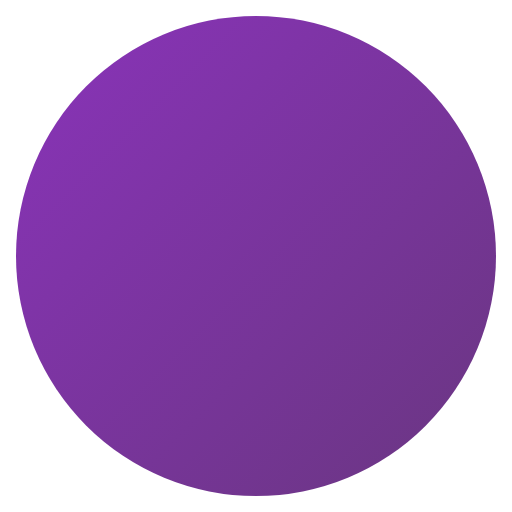
t = 0.00 s
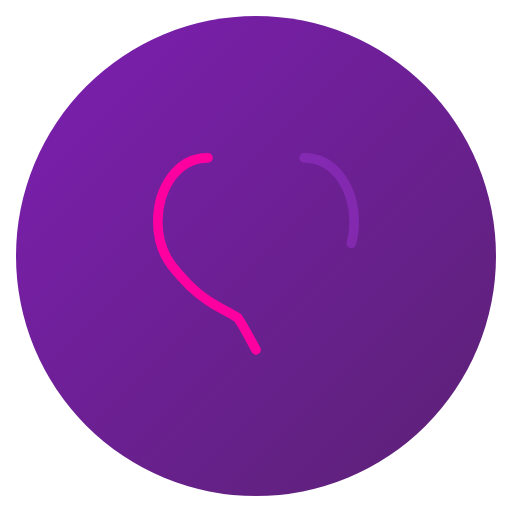
t = 2.03 s
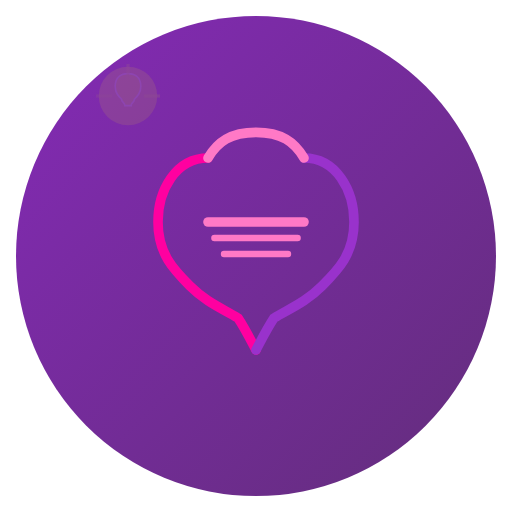
t = 4.13 s
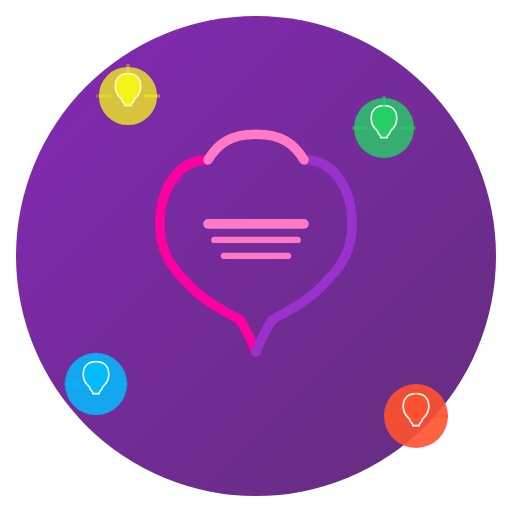
t = 5.90 s
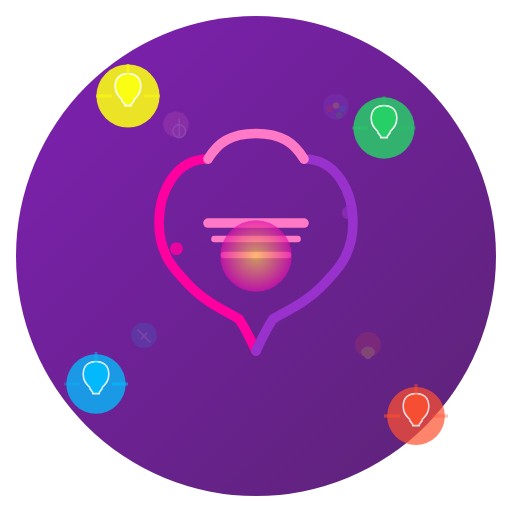
t = 6.88 s
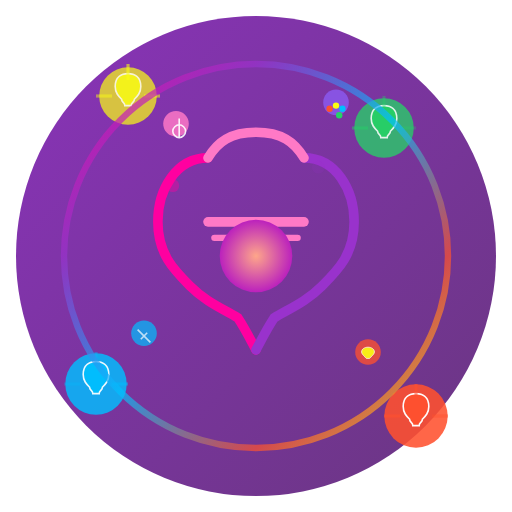
t = 10.00 s

The animated SVG that drew these frames (rendered in a browser with its animation timeline set to each time). Animation: 71 SMIL elements (animate=71); frames cover the first 10.00 s, repeats indefinitely.

<?xml version="1.0" encoding="UTF-8"?>
<svg width="160" height="160" viewBox="0 0 160 160" fill="none" xmlns="http://www.w3.org/2000/svg">
  <!-- Background with gradient -->
  <circle cx="80" cy="80" r="75" fill="url(#creativeBrainBg)" opacity="0.8">
    <animate attributeName="opacity" values="0.8;0.9;0.8" dur="5s" repeatCount="indefinite"/>
  </circle>
  
  <!-- Brain left hemisphere -->
  <path d="M65 50C55 50 50 60 50 70C50 80 55 85 60 90C65 95 70 97 75 100C77 103 78 105 80 110" 
        stroke="#FF00A0" stroke-width="3" stroke-linecap="round" fill="none" opacity="0">
    <animate attributeName="opacity" values="0;1" dur="1s" begin="0.5s" fill="freeze"/>
    <animate attributeName="stroke-dasharray" values="0 200;200 0" dur="3s" begin="0.5s" fill="freeze"/>
    <animate attributeName="d" 
             values="M65 50C55 50 50 60 50 70C50 80 55 85 60 90C65 95 70 97 75 100C77 103 78 105 80 110;
                     M65 49C55 49 49 59 49 69C49 79 54 84 59 89C64 94 69 96 74 99C76 102 77 104 80 109;
                     M65 50C55 50 50 60 50 70C50 80 55 85 60 90C65 95 70 97 75 100C77 103 78 105 80 110" 
             dur="6s" repeatCount="indefinite"/>
  </path>
  
  <!-- Brain right hemisphere -->
  <path d="M95 50C105 50 110 60 110 70C110 80 105 85 100 90C95 95 90 97 85 100C83 103 82 105 80 110" 
        stroke="#9932CC" stroke-width="3" stroke-linecap="round" fill="none" opacity="0">
    <animate attributeName="opacity" values="0;1" dur="1s" begin="1.5s" fill="freeze"/>
    <animate attributeName="stroke-dasharray" values="0 200;200 0" dur="3s" begin="1.5s" fill="freeze"/>
    <animate attributeName="d" 
             values="M95 50C105 50 110 60 110 70C110 80 105 85 100 90C95 95 90 97 85 100C83 103 82 105 80 110;
                     M95 49C105 49 111 59 111 69C111 79 106 84 101 89C96 94 91 96 86 99C84 102 83 104 80 109;
                     M95 50C105 50 110 60 110 70C110 80 105 85 100 90C95 95 90 97 85 100C83 103 82 105 80 110" 
             dur="6s" repeatCount="indefinite"/>
  </path>
  
  <!-- Brain connectors -->
  <g opacity="0">
    <animate attributeName="opacity" values="0;1" dur="1s" begin="3s" fill="freeze"/>
    
    <!-- Top connector -->
    <path d="M65 50C68 45 72 42 80 42C88 42 92 45 95 50" 
          stroke="#FF79C6" stroke-width="3" stroke-linecap="round" fill="none">
      <animate attributeName="d" 
               values="M65 50C68 45 72 42 80 42C88 42 92 45 95 50;
                       M65 49C68 44 72 41 80 41C88 41 92 44 95 49;
                       M65 50C68 45 72 42 80 42C88 42 92 45 95 50" 
               dur="6s" repeatCount="indefinite"/>
    </path>
    
    <!-- Corpus callosum -->
    <path d="M65 70H95" stroke="#FF79C6" stroke-width="3" stroke-linecap="round">
      <animate attributeName="d" 
               values="M65 70H95;
                       M65 69H95;
                       M65 70H95" 
               dur="6s" repeatCount="indefinite"/>
    </path>
    
    <path d="M67 75H93" stroke="#FF79C6" stroke-width="2" stroke-linecap="round">
      <animate attributeName="d" 
               values="M67 75H93;
                       M67 74H93;
                       M67 75H93" 
               dur="6s" repeatCount="indefinite"/>
    </path>
    
    <path d="M70 80H90" stroke="#FF79C6" stroke-width="2" stroke-linecap="round">
      <animate attributeName="d" 
               values="M70 80H90;
                       M70 79H90;
                       M70 80H90" 
               dur="6s" repeatCount="indefinite"/>
    </path>
  </g>
  
  <!-- Idea light bulbs -->
  <g>
    <!-- Light bulb 1 -->
    <g opacity="0">
      <animate attributeName="opacity" values="0;1" dur="1s" begin="4s" fill="freeze"/>
      <animate attributeName="transform" type="translate" 
               values="0,0; -5,-5; 0,0; 5,5; 0,0" 
               dur="10s" repeatCount="indefinite"/>
      
      <circle cx="40" cy="30" r="10" fill="#FBFF12" opacity="0.8">
        <animate attributeName="r" values="9;10;9" dur="2s" repeatCount="indefinite"/>
        <animate attributeName="opacity" values="0.7;0.9;0.7" dur="2s" repeatCount="indefinite"/>
      </circle>
      
      <path d="M40 23C38 23 36 24 36 27C36 29 37 30 38 31C38 32 39 32 39 33H41C41 32 42 32 42 31C43 30 44 29 44 27C44 24 42 23 40 23Z" 
            fill="#FBFF12" stroke="#FFF" stroke-width="0.5">
        <animate attributeName="opacity" values="0.8;1;0.8" dur="2s" repeatCount="indefinite"/>
      </path>
      
      <!-- Light rays -->
      <line x1="30" y1="30" x2="35" y2="30" stroke="#FBFF12" stroke-width="1" opacity="0.6">
        <animate attributeName="opacity" values="0.2;0.6;0.2" dur="1.5s" repeatCount="indefinite"/>
      </line>
      
      <line x1="40" y1="20" x2="40" y2="25" stroke="#FBFF12" stroke-width="1" opacity="0.6">
        <animate attributeName="opacity" values="0.2;0.6;0.2" dur="1.5s" begin="0.2s" repeatCount="indefinite"/>
      </line>
      
      <line x1="50" y1="30" x2="45" y2="30" stroke="#FBFF12" stroke-width="1" opacity="0.6">
        <animate attributeName="opacity" values="0.2;0.6;0.2" dur="1.5s" begin="0.4s" repeatCount="indefinite"/>
      </line>
    </g>
    
    <!-- Light bulb 2 -->
    <g opacity="0">
      <animate attributeName="opacity" values="0;1" dur="1s" begin="4.3s" fill="freeze"/>
      <animate attributeName="transform" type="translate" 
               values="0,0; 5,5; 0,0; -5,-5; 0,0" 
               dur="9s" repeatCount="indefinite"/>
      
      <circle cx="120" cy="40" r="10" fill="#25D366" opacity="0.8">
        <animate attributeName="r" values="9;10;9" dur="2s" begin="0.3s" repeatCount="indefinite"/>
        <animate attributeName="opacity" values="0.7;0.9;0.7" dur="2s" begin="0.3s" repeatCount="indefinite"/>
      </circle>
      
      <path d="M120 33C118 33 116 34 116 37C116 39 117 40 118 41C118 42 119 42 119 43H121C121 42 122 42 122 41C123 40 124 39 124 37C124 34 122 33 120 33Z" 
            fill="#25D366" stroke="#FFF" stroke-width="0.5">
        <animate attributeName="opacity" values="0.8;1;0.8" dur="2s" begin="0.3s" repeatCount="indefinite"/>
      </path>
      
      <!-- Light rays -->
      <line x1="110" y1="40" x2="115" y2="40" stroke="#25D366" stroke-width="1" opacity="0.6">
        <animate attributeName="opacity" values="0.2;0.6;0.2" dur="1.5s" begin="0.5s" repeatCount="indefinite"/>
      </line>
      
      <line x1="120" y1="30" x2="120" y2="35" stroke="#25D366" stroke-width="1" opacity="0.6">
        <animate attributeName="opacity" values="0.2;0.6;0.2" dur="1.5s" begin="0.7s" repeatCount="indefinite"/>
      </line>
      
      <line x1="130" y1="40" x2="125" y2="40" stroke="#25D366" stroke-width="1" opacity="0.6">
        <animate attributeName="opacity" values="0.2;0.6;0.2" dur="1.5s" begin="0.9s" repeatCount="indefinite"/>
      </line>
    </g>
    
    <!-- Light bulb 3 -->
    <g opacity="0">
      <animate attributeName="opacity" values="0;1" dur="1s" begin="4.6s" fill="freeze"/>
      <animate attributeName="transform" type="translate" 
               values="0,0; -5,5; 0,0; 5,-5; 0,0" 
               dur="11s" repeatCount="indefinite"/>
      
      <circle cx="30" cy="120" r="10" fill="#00BFFF" opacity="0.8">
        <animate attributeName="r" values="9;10;9" dur="2s" begin="0.6s" repeatCount="indefinite"/>
        <animate attributeName="opacity" values="0.7;0.9;0.7" dur="2s" begin="0.6s" repeatCount="indefinite"/>
      </circle>
      
      <path d="M30 113C28 113 26 114 26 117C26 119 27 120 28 121C28 122 29 122 29 123H31C31 122 32 122 32 121C33 120 34 119 34 117C34 114 32 113 30 113Z" 
            fill="#00BFFF" stroke="#FFF" stroke-width="0.5">
        <animate attributeName="opacity" values="0.8;1;0.8" dur="2s" begin="0.6s" repeatCount="indefinite"/>
      </path>
      
      <!-- Light rays -->
      <line x1="20" y1="120" x2="25" y2="120" stroke="#00BFFF" stroke-width="1" opacity="0.6">
        <animate attributeName="opacity" values="0.2;0.6;0.2" dur="1.5s" begin="1.1s" repeatCount="indefinite"/>
      </line>
      
      <line x1="30" y1="110" x2="30" y2="115" stroke="#00BFFF" stroke-width="1" opacity="0.6">
        <animate attributeName="opacity" values="0.2;0.6;0.2" dur="1.5s" begin="1.3s" repeatCount="indefinite"/>
      </line>
      
      <line x1="40" y1="120" x2="35" y2="120" stroke="#00BFFF" stroke-width="1" opacity="0.6">
        <animate attributeName="opacity" values="0.2;0.6;0.2" dur="1.5s" begin="1.5s" repeatCount="indefinite"/>
      </line>
    </g>
    
    <!-- Light bulb 4 -->
    <g opacity="0">
      <animate attributeName="opacity" values="0;1" dur="1s" begin="4.9s" fill="freeze"/>
      <animate attributeName="transform" type="translate" 
               values="0,0; 5,-5; 0,0; -5,5; 0,0" 
               dur="12s" repeatCount="indefinite"/>
      
      <circle cx="130" cy="130" r="10" fill="#FF512F" opacity="0.8">
        <animate attributeName="r" values="9;10;9" dur="2s" begin="0.9s" repeatCount="indefinite"/>
        <animate attributeName="opacity" values="0.7;0.9;0.7" dur="2s" begin="0.9s" repeatCount="indefinite"/>
      </circle>
      
      <path d="M130 123C128 123 126 124 126 127C126 129 127 130 128 131C128 132 129 132 129 133H131C131 132 132 132 132 131C133 130 134 129 134 127C134 124 132 123 130 123Z" 
            fill="#FF512F" stroke="#FFF" stroke-width="0.5">
        <animate attributeName="opacity" values="0.8;1;0.8" dur="2s" begin="0.9s" repeatCount="indefinite"/>
      </path>
      
      <!-- Light rays -->
      <line x1="120" y1="130" x2="125" y2="130" stroke="#FF512F" stroke-width="1" opacity="0.6">
        <animate attributeName="opacity" values="0.2;0.6;0.2" dur="1.5s" begin="1.7s" repeatCount="indefinite"/>
      </line>
      
      <line x1="130" y1="120" x2="130" y2="125" stroke="#FF512F" stroke-width="1" opacity="0.6">
        <animate attributeName="opacity" values="0.2;0.6;0.2" dur="1.5s" begin="1.9s" repeatCount="indefinite"/>
      </line>
      
      <line x1="140" y1="130" x2="135" y2="130" stroke="#FF512F" stroke-width="1" opacity="0.6">
        <animate attributeName="opacity" values="0.2;0.6;0.2" dur="1.5s" begin="2.1s" repeatCount="indefinite"/>
      </line>
    </g>
  </g>
  
  <!-- Creative energy flowing through the brain -->
  <g>
    <!-- Energy pulses along left hemisphere -->
    <circle cx="65" cy="50" r="2" fill="#FF00A0" opacity="0">
      <animate attributeName="opacity" values="0;1;0" dur="4s" begin="5.2s" repeatCount="indefinite"/>
      <animate attributeName="cx" values="65;55;50;60;70;75;80" dur="4s" begin="5.2s" repeatCount="indefinite"/>
      <animate attributeName="cy" values="50;55;70;85;95;100;110" dur="4s" begin="5.2s" repeatCount="indefinite"/>
    </circle>
    
    <!-- Energy pulses along right hemisphere -->
    <circle cx="95" cy="50" r="2" fill="#9932CC" opacity="0">
      <animate attributeName="opacity" values="0;1;0" dur="4s" begin="5.7s" repeatCount="indefinite"/>
      <animate attributeName="cx" values="95;105;110;100;90;85;80" dur="4s" begin="5.7s" repeatCount="indefinite"/>
      <animate attributeName="cy" values="50;55;70;85;95;100;110" dur="4s" begin="5.7s" repeatCount="indefinite"/>
    </circle>
  </g>
  
  <!-- Spark of creativity at brain center -->
  <g opacity="0">
    <animate attributeName="opacity" values="0;1" dur="1s" begin="6.2s" fill="freeze"/>
    
    <circle cx="80" cy="80" r="12" fill="url(#creativeSpark)">
      <animate attributeName="r" values="10;12;10" dur="3s" repeatCount="indefinite"/>
    </circle>
  </g>
  
  <!-- Creative thought bubbles -->
  <g opacity="0">
    <animate attributeName="opacity" values="0;1" dur="1s" begin="6.7s" fill="freeze"/>
    
    <!-- Music note -->
    <g>
      <circle cx="55" cy="40" r="4" fill="#FF79C6" opacity="0.9">
        <animate attributeName="cy" values="40;38;40" dur="3s" repeatCount="indefinite"/>
        <animate attributeName="opacity" values="0.7;0.9;0.7" dur="3s" repeatCount="indefinite"/>
      </circle>
      
      <path d="M56 37L56 43M56 43C57 43 58 42 58 41C58 40 57 39 56 39C55 39 54 40 54 41C54 42 55 43 56 43Z" 
            stroke="#FFF" stroke-width="0.5" fill="none">
        <animate attributeName="opacity" values="0.7;1;0.7" dur="3s" repeatCount="indefinite"/>
      </path>
    </g>
    
    <!-- Art palette -->
    <g>
      <circle cx="105" cy="35" r="4" fill="#8B5CF6" opacity="0.9">
        <animate attributeName="cy" values="35;32;35" dur="4s" repeatCount="indefinite"/>
        <animate attributeName="opacity" values="0.7;0.9;0.7" dur="3s" begin="0.5s" repeatCount="indefinite"/>
      </circle>
      
      <circle cx="103" cy="34" r="1" fill="#FF512F"/>
      <circle cx="105" cy="33" r="1" fill="#FBFF12"/>
      <circle cx="107" cy="34" r="1" fill="#00BFFF"/>
      <circle cx="106" cy="36" r="1" fill="#25D366"/>
    </g>
    
    <!-- Writing pen -->
    <g>
      <circle cx="45" cy="105" r="4" fill="#00BFFF" opacity="0.9">
        <animate attributeName="cy" values="105;102;105" dur="3.5s" repeatCount="indefinite"/>
        <animate attributeName="opacity" values="0.7;0.9;0.7" dur="3s" begin="1s" repeatCount="indefinite"/>
      </circle>
      
      <path d="M43 103L47 107M46 104L44 106" stroke="#FFF" stroke-width="0.5">
        <animate attributeName="opacity" values="0.7;1;0.7" dur="3s" begin="1s" repeatCount="indefinite"/>
      </path>
    </g>
    
    <!-- Innovation lightbulb -->
    <g>
      <circle cx="115" cy="110" r="4" fill="#FF512F" opacity="0.9">
        <animate attributeName="cy" values="110;107;110" dur="5s" repeatCount="indefinite"/>
        <animate attributeName="opacity" values="0.7;0.9;0.7" dur="3s" begin="1.5s" repeatCount="indefinite"/>
      </circle>
      
      <path d="M115 108.5C114 108.5 113 109 113 110C113 110.5 113.5 111 114 111.5C114 111.75 114.5 111.75 114.5 112H115.5C115.5 111.75 116 111.75 116 111.5C116.5 111 117 110.5 117 110C117 109 116 108.5 115 108.5Z" 
            fill="#FBFF12" stroke="#FFF" stroke-width="0.25">
        <animate attributeName="opacity" values="0.8;1;0.8" dur="2s" begin="1.5s" repeatCount="indefinite"/>
      </path>
    </g>
  </g>
  
  <!-- Pulsing outer ring -->
  <circle cx="80" cy="80" r="60" stroke="url(#creativeRing)" stroke-width="2" fill="none" opacity="0">
    <animate attributeName="opacity" values="0;0.7" dur="1s" begin="7.2s" fill="freeze"/>
    <animate attributeName="r" values="58;60;58" dur="4s" repeatCount="indefinite"/>
    <animate attributeName="stroke-width" values="1;2;1" dur="4s" repeatCount="indefinite"/>
  </circle>
  
  <!-- Gradients and definitions -->
  <defs>
    <linearGradient id="creativeBrainBg" x1="0%" y1="0%" x2="100%" y2="100%">
      <stop offset="0%" stop-color="#6C00A8"/>
      <stop offset="100%" stop-color="#440461"/>
    </linearGradient>
    
    <radialGradient id="creativeSpark" cx="50%" cy="50%" r="50%" fx="50%" fy="50%">
      <stop offset="0%" stop-color="#FBFF12">
        <animate attributeName="stop-color" values="#FBFF12;#FF79C6;#FBFF12" dur="6s" repeatCount="indefinite"/>
      </stop>
      <stop offset="100%" stop-color="#FF00A0">
        <animate attributeName="stop-color" values="#FF00A0;#9932CC;#FF00A0" dur="6s" repeatCount="indefinite"/>
      </stop>
    </radialGradient>
    
    <linearGradient id="creativeRing" x1="0%" y1="0%" x2="100%" y2="100%">
      <stop offset="0%" stop-color="#FF00A0"/>
      <stop offset="25%" stop-color="#9932CC"/>
      <stop offset="50%" stop-color="#00BFFF"/>
      <stop offset="75%" stop-color="#FF512F"/>
      <stop offset="100%" stop-color="#FBFF12"/>
      <animate attributeName="x1" values="0%;100%;0%" dur="10s" repeatCount="indefinite"/>
      <animate attributeName="y1" values="0%;100%;0%" dur="10s" repeatCount="indefinite"/>
    </linearGradient>
  </defs>
</svg>